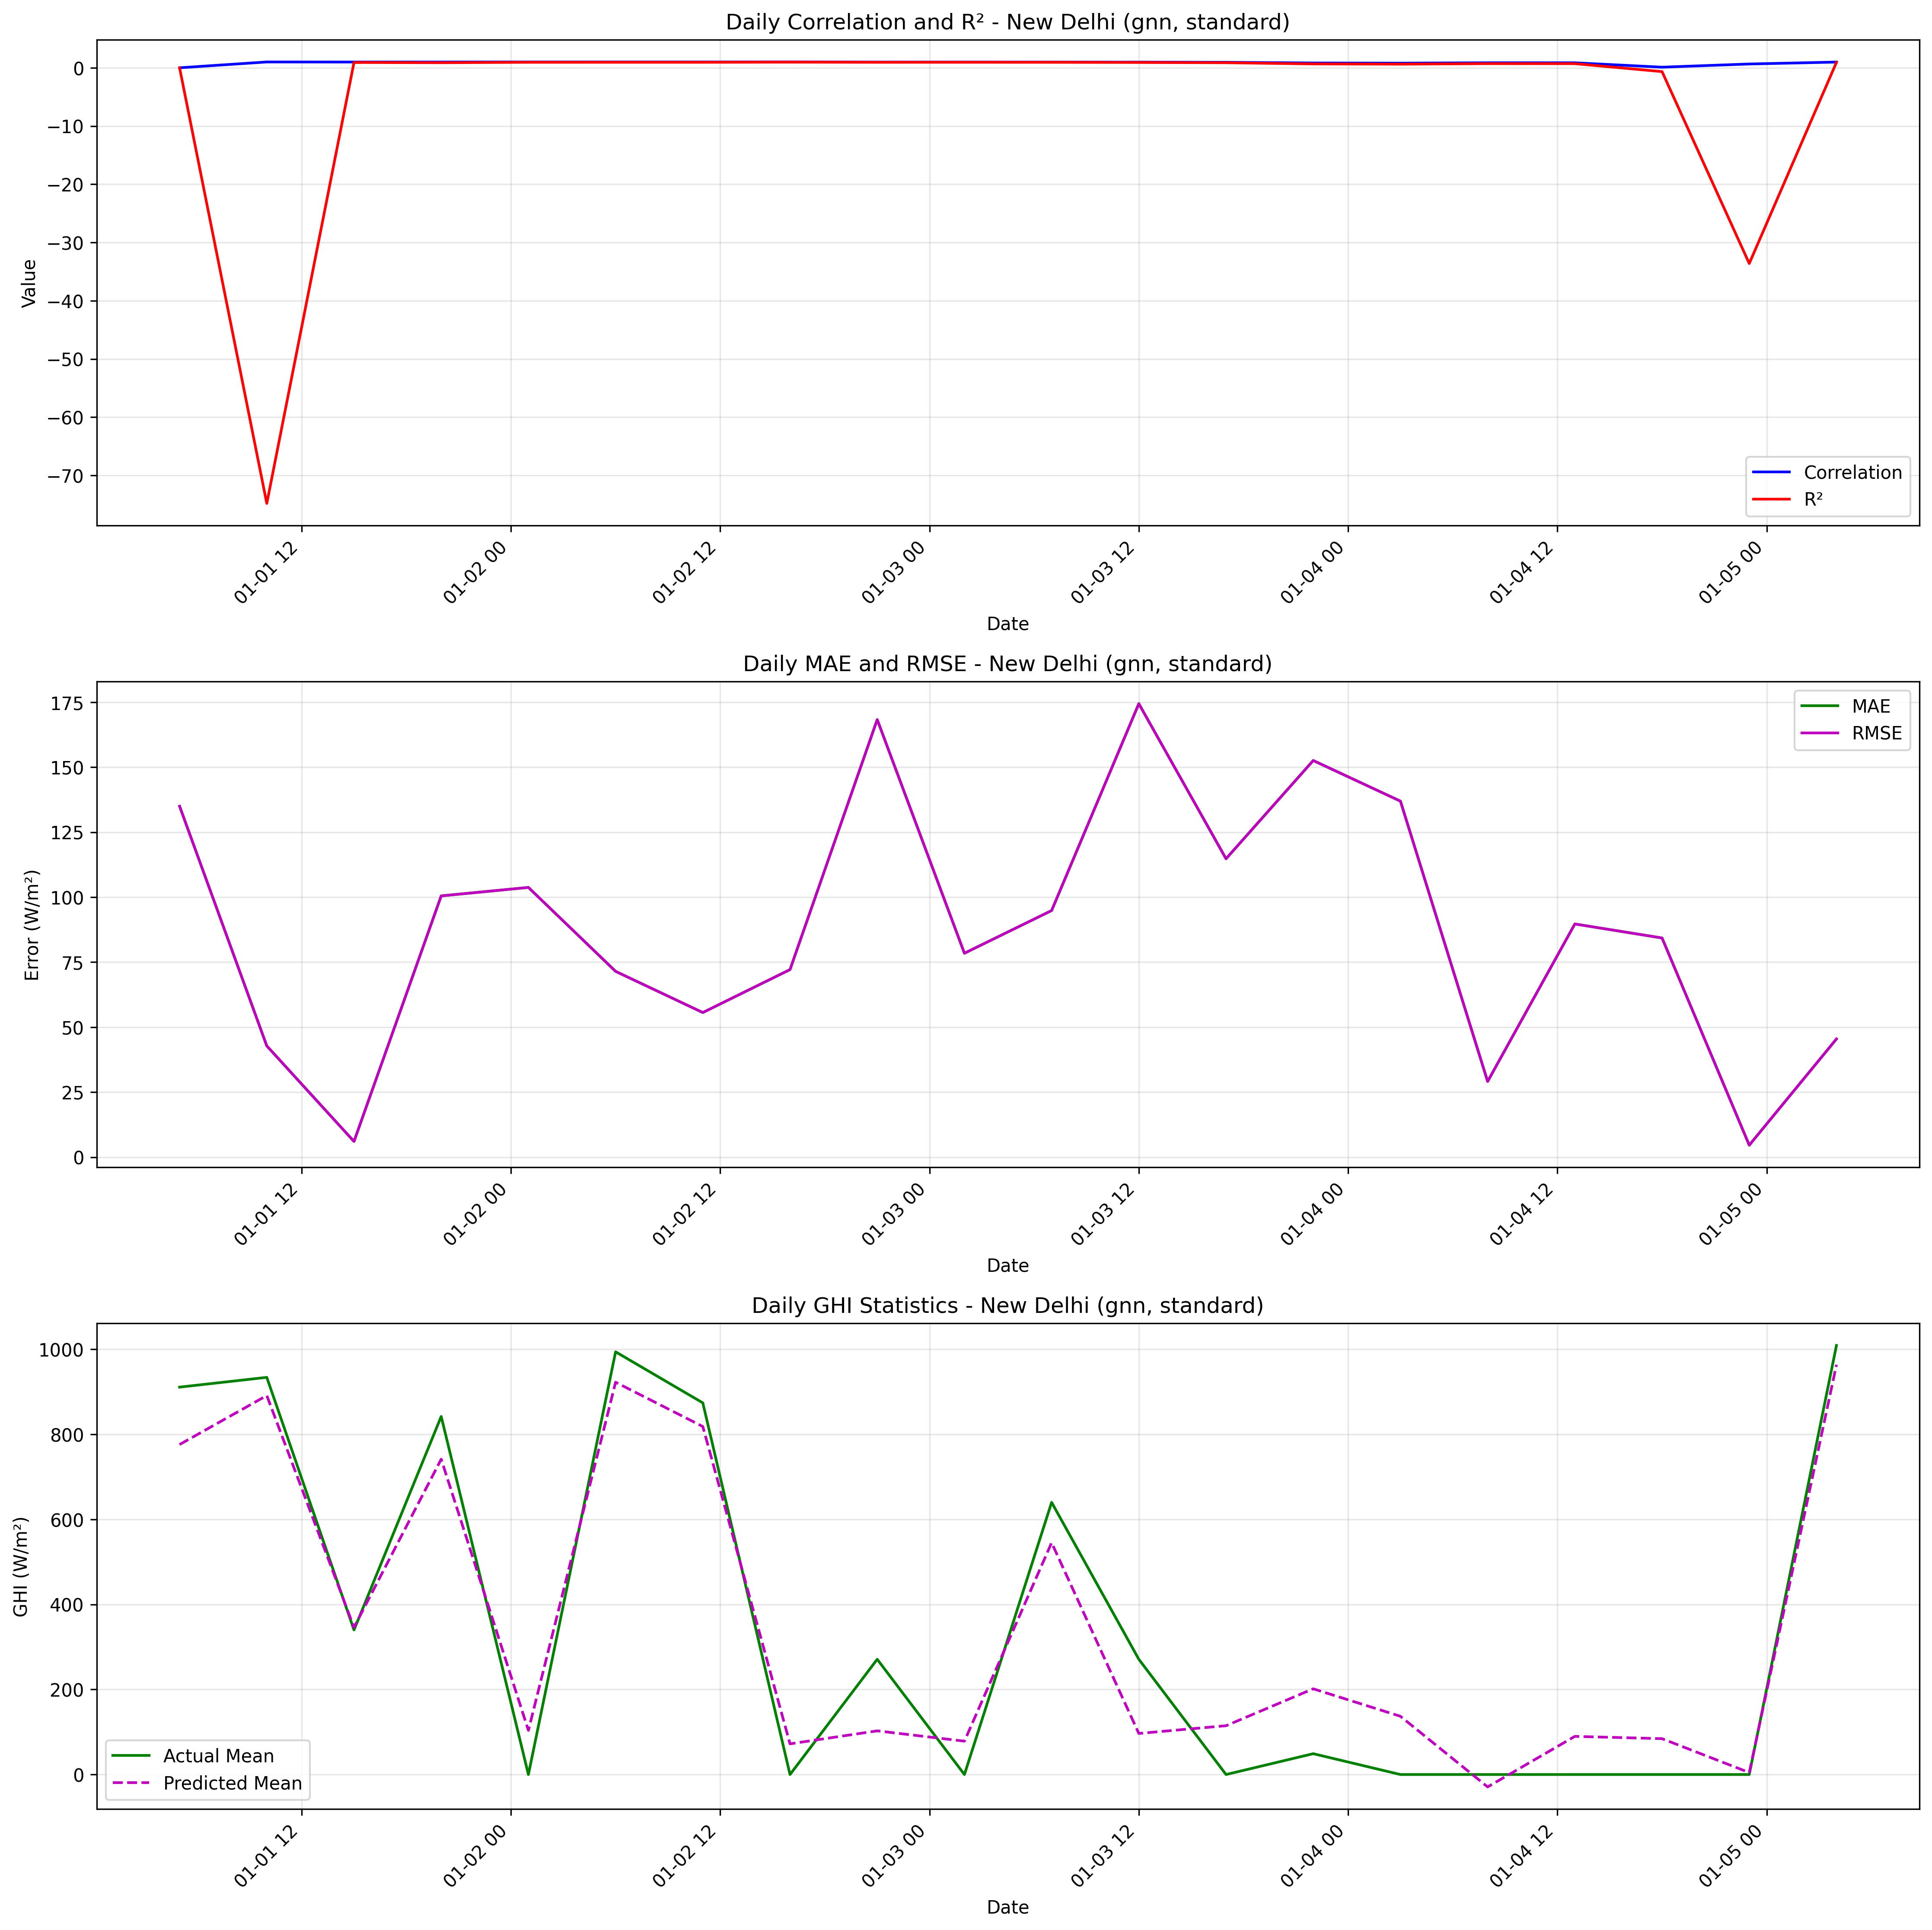

The file beside this chart, header and first rows:
date, actual_mean, predicted_mean, actual_std, predicted_std, correlation, r2, mae, rmse
2020-01-01 05:00:00, 911.0, 776, , , 0.0, 0.0, 135, 135
2020-01-01 10:00:00, 934.0, 891.2, , , 1.0, -74.81, 42.8, 42.8
2020-01-01 15:00:00, 340.0, 346.1, , , 0.986, 0.9113, 6.057, 6.057
2020-01-01 20:00:00, 842.0, 741.5, , , 0.9849, 0.8722, 100.5, 100.5
2020-01-02 01:00:00, 0.0, 103.8, , , 0.9936, 0.941, 103.8, 103.8
2020-01-02 06:00:00, 994.0, 922.5, , , 0.9937, 0.9438, 71.47, 71.47
2020-01-02 11:00:00, 874.0, 818.4, , , 0.9936, 0.9426, 55.63, 55.63
2020-01-02 16:00:00, 0.0, 72.15, , , 0.9977, 0.9694, 72.15, 72.15
2020-01-02 21:00:00, 271.0, 102.7, , , 0.9782, 0.9417, 168.3, 168.3
2020-01-03 02:00:00, 0.0, 78.44, , , 0.9801, 0.9456, 78.44, 78.44
2020-01-03 07:00:00, 640.0, 545.1, , , 0.9769, 0.9402, 94.86, 94.86
2020-01-03 12:00:00, 271.0, 96.58, , , 0.968, 0.9109, 174.4, 174.4
2020-01-03 17:00:00, 0.0, 114.8, , , 0.9397, 0.8669, 114.8, 114.8
2020-01-03 22:00:00, 49.0, 201.6, , , 0.8217, 0.6625, 152.6, 152.6
2020-01-04 03:00:00, 0.0, 136.9, , , 0.797, 0.6229, 136.9, 136.9
2020-01-04 08:00:00, 0.0, -29.13, , , 0.8593, 0.7127, 29.13, 29.13
2020-01-04 13:00:00, 0.0, 89.7, , , 0.8574, 0.7074, 89.7, 89.7
2020-01-04 18:00:00, 0.0, 84.31, , , 0.1019, -0.6603, 84.31, 84.31
2020-01-04 23:00:00, 0.0, 4.62, , , 0.6512, -33.61, 4.62, 4.62
2020-01-05 04:00:00, 1009, 963.5, , , 0.9807, 0.9301, 45.47, 45.47
